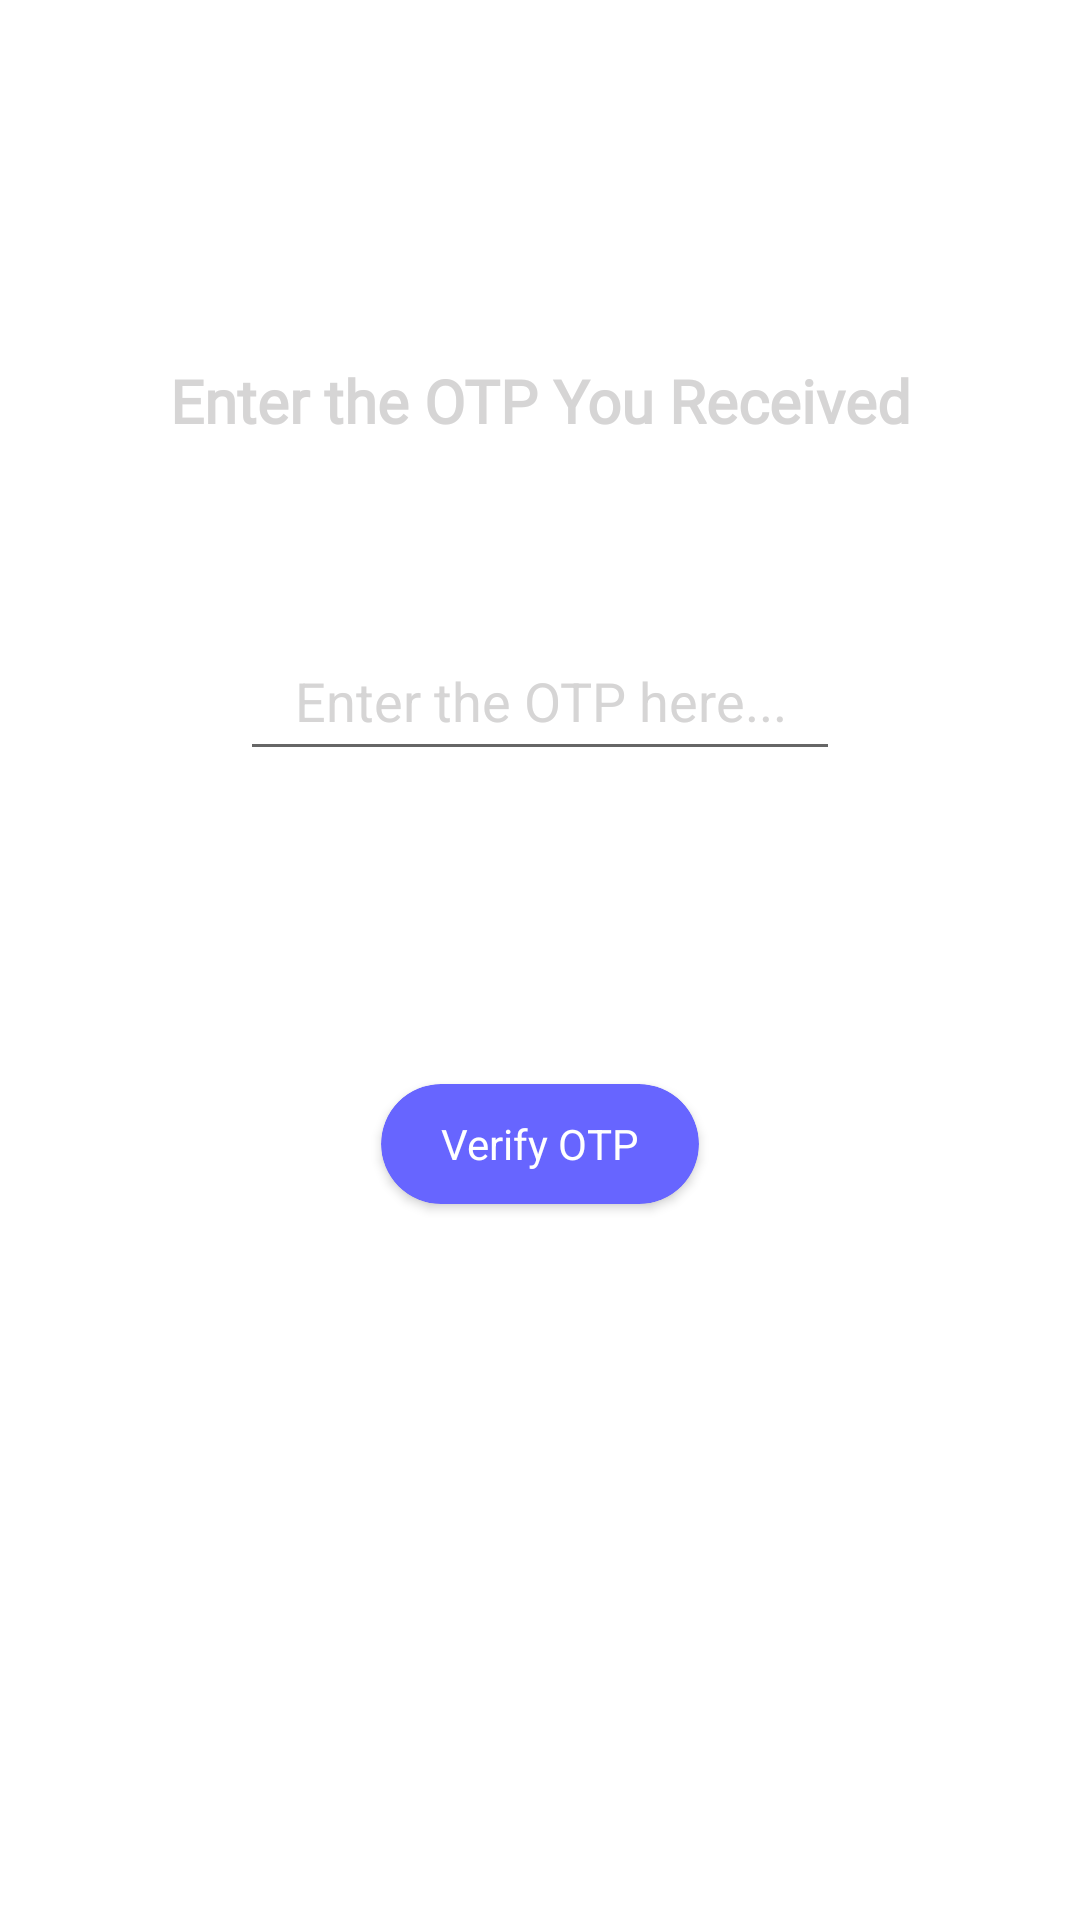

This screen was rendered from an Android layout file. Write that file and the resources it references.
<!-- AndroidManifest.xml: application theme Theme.ChatApp -->
<!-- res/layout/activity_otp_authentication.xml -->
<?xml version="1.0" encoding="utf-8"?>
<RelativeLayout xmlns:android="http://schemas.android.com/apk/res/android"
    xmlns:app="http://schemas.android.com/apk/res-auto"
    android:layout_width="match_parent"
    android:layout_height="match_parent">

    <ImageView
        android:id="@+id/iv_bg"
        android:layout_width="match_parent"
        android:layout_height="match_parent"
        android:foreground="@drawable/foreground_design"
        android:scaleType="centerCrop"
        android:src="@drawable/chat_bg" />


    <TextView
        android:id="@+id/tv_heading"
        android:layout_width="match_parent"
        android:layout_height="wrap_content"
        android:layout_marginTop="100dp"
        android:fontFamily="@font/raleway"
        android:gravity="center"
        android:padding="20dp"
        android:text="Enter the OTP You Received"
        android:textColor="#D6D5D5"
        android:textSize="20sp"
        android:textStyle="bold" />

    <EditText
        android:id="@+id/et_get_otp"
        android:layout_width="200dp"
        android:layout_height="50dp"
        android:layout_below="@id/tv_heading"
        android:layout_centerInParent="true"
        android:layout_marginTop="40dp"
        android:gravity="center"
        android:hint="Enter the OTP here..."
        android:inputType="number"
        android:textColor="@color/white"
        android:textColorHint="#D6D5D5" />

    <TextView
        android:id="@+id/tv_change_number"
        android:layout_width="wrap_content"
        android:layout_height="wrap_content"
        android:layout_below="@id/et_get_otp"
        android:layout_centerHorizontal="true"
        android:layout_marginTop="50dp"
        android:text="Didn't receive? Change Your Number"
        android:textColor="@color/white"
        android:textSize="18sp" />

    <androidx.cardview.widget.CardView
        android:id="@+id/verify_otp"
        android:layout_width="wrap_content"
        android:layout_height="40dp"
        android:layout_below="@id/tv_change_number"
        android:layout_centerHorizontal="true"
        android:layout_marginTop="30dp"
        android:background="?selectableItemBackgroundBorderless"
        android:backgroundTint="#6765ff"
        app:cardCornerRadius="20dp">

        <TextView
            android:layout_width="wrap_content"
            android:layout_height="wrap_content"
            android:layout_gravity="center"
            android:paddingStart="20dp"
            android:paddingEnd="20dp"
            android:text="Verify OTP"
            android:textColor="@color/white" />
    </androidx.cardview.widget.CardView>

    <ProgressBar
        android:id="@+id/pb_opt_auth"
        android:layout_width="wrap_content"
        android:layout_height="wrap_content"
        android:layout_below="@id/verify_otp"
        android:layout_centerHorizontal="true"
        android:layout_marginTop="30dp"
        android:visibility="invisible" />

    


</RelativeLayout>
<!-- resources referenced by this layout -->
<resources>
  <color name="white">#FFFFFFFF</color>
  <!-- drawable foreground_design (drawable) -->
  <?xml version="1.0" encoding="utf-8"?>
  <shape xmlns:android="http://schemas.android.com/apk/res/android"
      android:shape="rectangle">
  
      <gradient
          android:angle="90"
          android:startColor="#AA000000"
          android:endColor="#AA000000" />
      <corners android:radius="0dp"/>
  </shape>
  <style name="Theme.ChatApp" parent="Theme.MaterialComponents.DayNight.NoActionBar">
  
          <item name="android:windowContentTransitions" tools:targetApi="lollipop">true</item>
          
          <item name="colorPrimary">@color/purple_500</item>
          <item name="colorPrimaryVariant">@color/upper_toolbar_color</item>
          <item name="colorOnPrimary">@color/white</item>
          
          <item name="colorSecondary">@color/teal_200</item>
          <item name="colorSecondaryVariant">@color/teal_700</item>
          <item name="colorOnSecondary">@color/black</item>
          
          <item name="android:statusBarColor" tools:targetApi="l">?attr/colorPrimaryVariant</item>
          
  
          <item name="bottomSheetDialogTheme">@style/BottomSheetTheme</item>
      </style>
  <color name="purple_500">#FF6200EE</color>
  <color name="upper_toolbar_color">#2523D3</color>
  <color name="teal_200">#FF03DAC5</color>
  <color name="teal_700">#FF018786</color>
  <color name="black">#FF000000</color>
  <style name="BottomSheetTheme" parent="Theme.Design.Light.BottomSheetDialog">
          <item name="bottomSheetStyle">@style/BottomSheetStyle</item>
      </style>
  <style name="BottomSheetStyle" parent="Widget.Design.BottomSheet.Modal">
          <item name="android:background">@drawable/round_bg</item>
      </style>
  <!-- drawable round_bg (drawable) -->
  <?xml version="1.0" encoding="utf-8"?>
  <shape xmlns:android="http://schemas.android.com/apk/res/android">
      <solid android:color="#393D40"/>
      <corners android:topRightRadius="50dp"
          android:topLeftRadius="50dp"/>
  </shape>
</resources>
